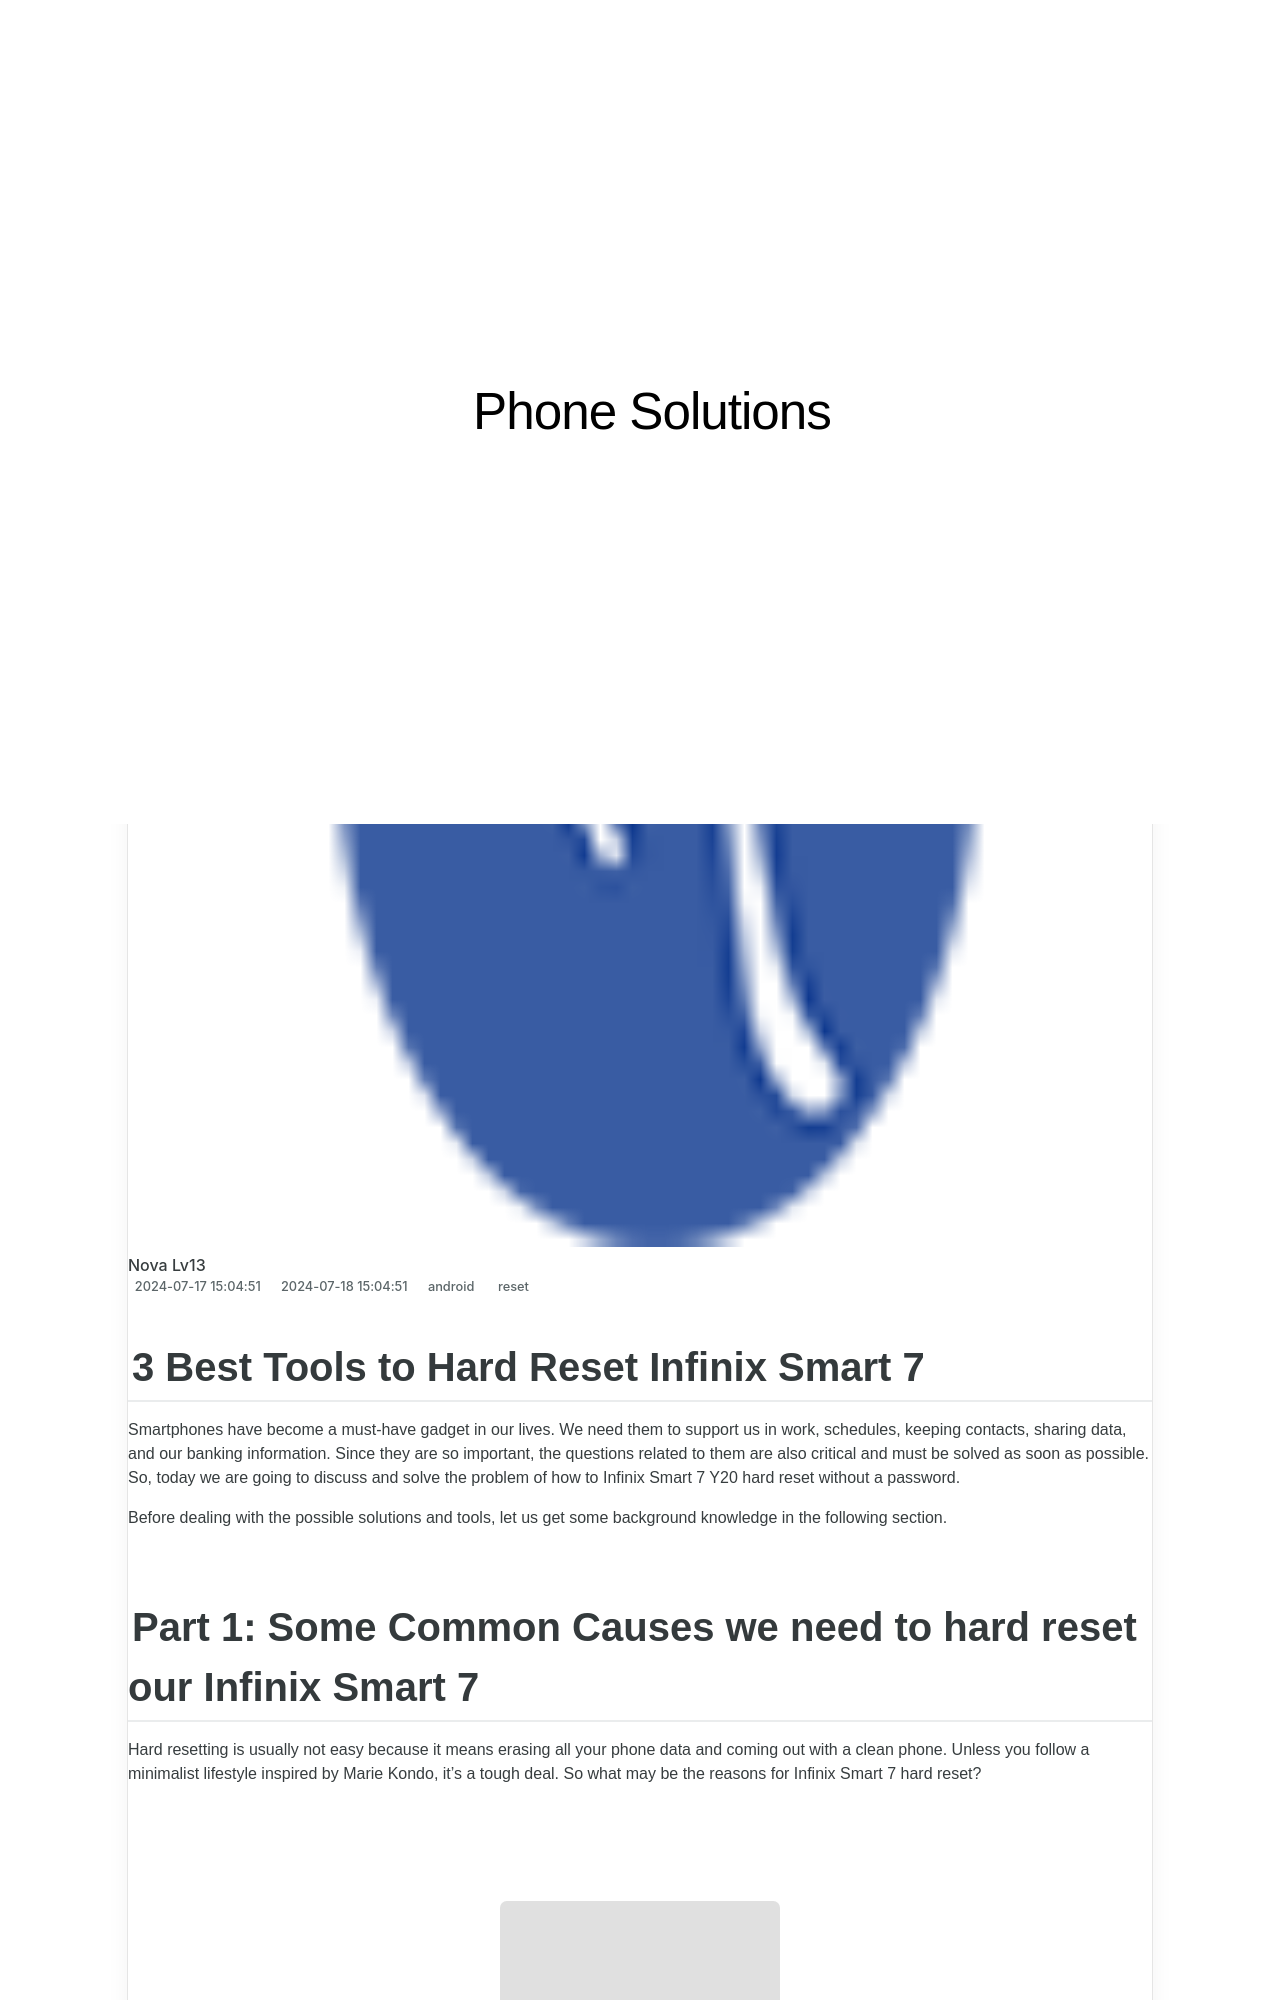

repository: techidaily/site-phone-solutions · page: 3-best-tools-to-hard-reset-infinix-smart-7-drfone-by-drfone-reset-android-reset-android/index.html · generator: jekyll

---
title: 3 Best Tools to Hard Reset Infinix Smart 7 | Dr.fone
date: 2024-07-17T15:04:51.458Z
updated: 2024-07-18T15:04:51.458Z
tags: 
  - reset
categories:
  - android
description: This article describes 3 Best Tools to Hard Reset Infinix Smart 7
excerpt: This article describes 3 Best Tools to Hard Reset Infinix Smart 7
keywords: Infinix Smart 7 hard reset,factory reset,hard reset,soft reset,Infinix Smart 7 factory reset,Infinix Smart 7 soft reset
thumbnail: https://thmb.techidaily.com/a7150b4ff2ea7550c12f390526178357d28d5879ccd1eca0b9ed1b9c559e12d9.jpg
---

## 3 Best Tools to Hard Reset Infinix Smart 7

Smartphones have become a must-have gadget in our lives. We need them to support us in work, schedules, keeping contacts, sharing data, and our banking information. Since they are so important, the questions related to them are also critical and must be solved as soon as possible. So, today we are going to discuss and solve the problem of how to Infinix Smart 7 Y20 hard reset without a password.

Before dealing with the possible solutions and tools, let us get some background knowledge in the following section.
